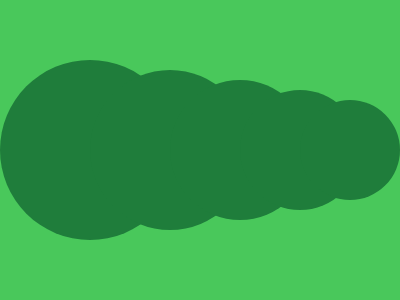

Write the HTML and CSS that draws this image.

<a><b><c><d><e>
<style>
	body {
		background: #49C85B;
		display: flex;
		align-items: center
	}
	a, b, c, d, e {
		width: 180;
		height: 180;
		background: #1F7D3B;
		position: absolute;
		left: 0;
		border-radius: 50%;
		display: flex;
		align-items: center
	}
	b, c, d, e {
		left: 50%;
		width: 160;
		height: 160
	}
	c {
		width: 140;
		height: 140
	}
	d {
		width: 120;
		height: 120
	}
	e {
		width: 100;
		height: 100
